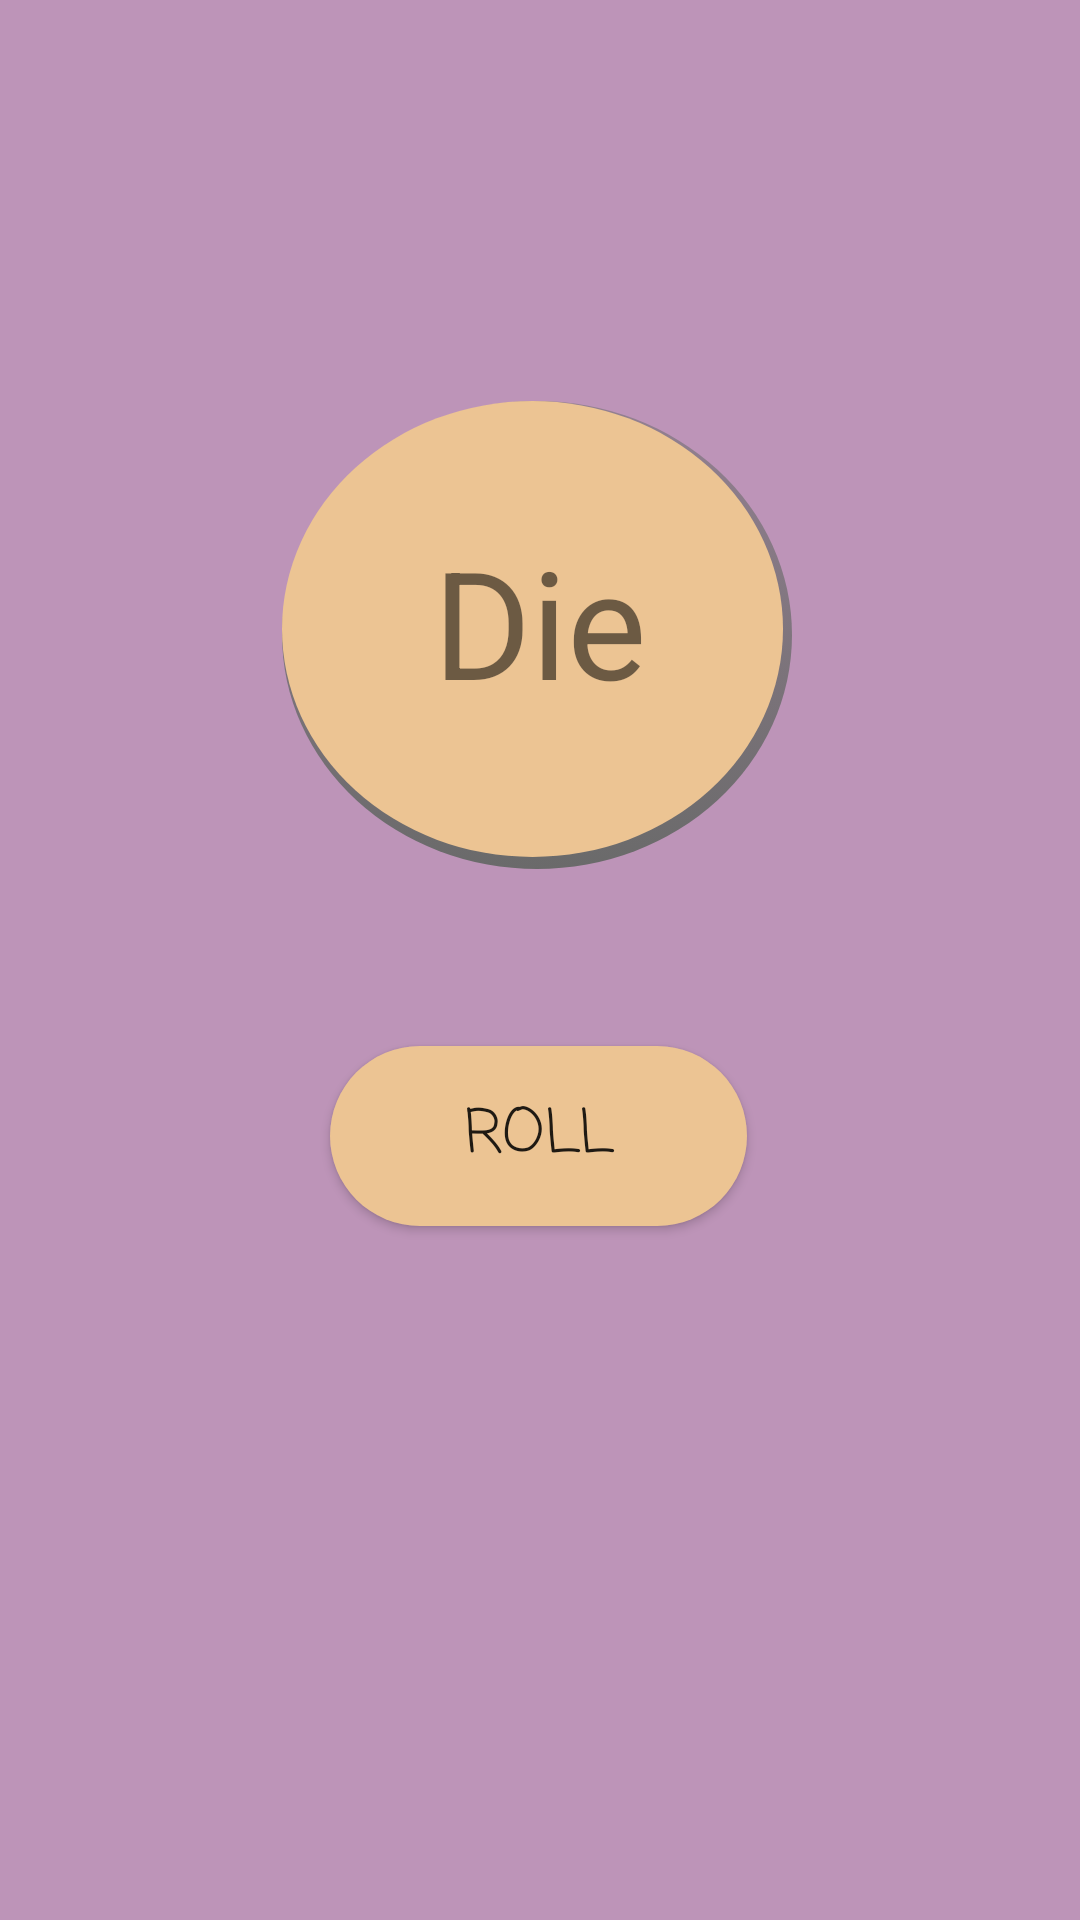

This screen was rendered from an Android layout file. Write that file and the resources it references.
<!-- AndroidManifest.xml: application theme MorningTheme -->
<!-- res/layout/activity_roll_dice.xml -->
<?xml version="1.0" encoding="utf-8"?>
<androidx.constraintlayout.widget.ConstraintLayout xmlns:android="http://schemas.android.com/apk/res/android"
    xmlns:app="http://schemas.android.com/apk/res-auto"
    xmlns:tools="http://schemas.android.com/tools"
    android:layout_width="match_parent"
    android:layout_height="match_parent"
    tools:context=".RollDice">

    <Button
        android:id="@+id/DiceRollBtn"
        android:layout_width="139dp"
        android:layout_height="60dp"
        android:background="@drawable/rounded_corners"
        android:text="Roll"
        android:gravity="center"
        android:textSize="20sp"
        android:onClick="DiceRoll"
        android:fontFamily="casual"
        app:layout_constraintBottom_toBottomOf="parent"
        app:layout_constraintEnd_toEndOf="parent"
        app:layout_constraintHorizontal_bias="0.498"
        app:layout_constraintStart_toStartOf="parent"
        app:layout_constraintTop_toBottomOf="@+id/DiceFace"
        app:layout_constraintVertical_bias="0.186" />

    <TextView
        android:id="@+id/DiceFace"
        android:layout_width="192dp"
        android:layout_height="177dp"
        android:gravity="center"
        android:text="Die"
        android:background="@drawable/circular_corners"
        android:textSize="50sp"
        app:layout_constraintBottom_toBottomOf="parent"
        app:layout_constraintEnd_toEndOf="parent"
        app:layout_constraintStart_toStartOf="parent"
        app:layout_constraintTop_toTopOf="parent"
        app:layout_constraintVertical_bias="0.256" />
</androidx.constraintlayout.widget.ConstraintLayout>
<!-- resources referenced by this layout -->
<resources>
  <!-- drawable circular_corners (drawable) -->
  <selector xmlns:android="http://schemas.android.com/apk/res/android">
  <item>
      <layer-list>
          <item android:right="12dp" android:top="15dp" android:left="10dp" android:bottom="6dp">
              <shape android:shape="oval" android:alpha="0.5" >
                  <gradient
                      android:startColor="#6A6A6A"
                      android:endColor="#866E6E6E"
                      android:angle="90"
                      />
                  <corners android:radius="4dp"  />
                  <padding android:bottom="10dp" android:left="10dp"
                      android:right="10dp" android:top="10dp" />
              </shape>
          </item>
          
          <item android:right="5dp" android:top="5dp">
              <shape android:shape="oval">
                  <solid android:color="?colorAccent"/>
                      <size android:width="150dp" android:height="150dp"/>
  
              </shape>
          </item>
  
      </layer-list>
  </item>
  
  </selector>
  <!-- drawable rounded_corners (drawable) -->
  <?xml version="1.0" encoding="utf-8"?>
  <shape xmlns:android="http://schemas.android.com/apk/res/android">
      <corners android:radius="40dp" />
      <solid android:color="#B3B3B3" />
      <solid android:color="?colorAccent"/>
  
      </shape>
  <style name="MorningTheme" parent="Theme.AppCompat.Light.NoActionBar">
          
          <item name="colorPrimary">@color/colorPrimary</item>
          <item name="colorPrimaryDark">#DD5F4F</item>
          <item name="colorAccent">#ECC493</item>
          <item name="android:windowBackground">#BD94B8</item>
      </style>
  <color name="colorPrimary">#83719C</color>
</resources>
